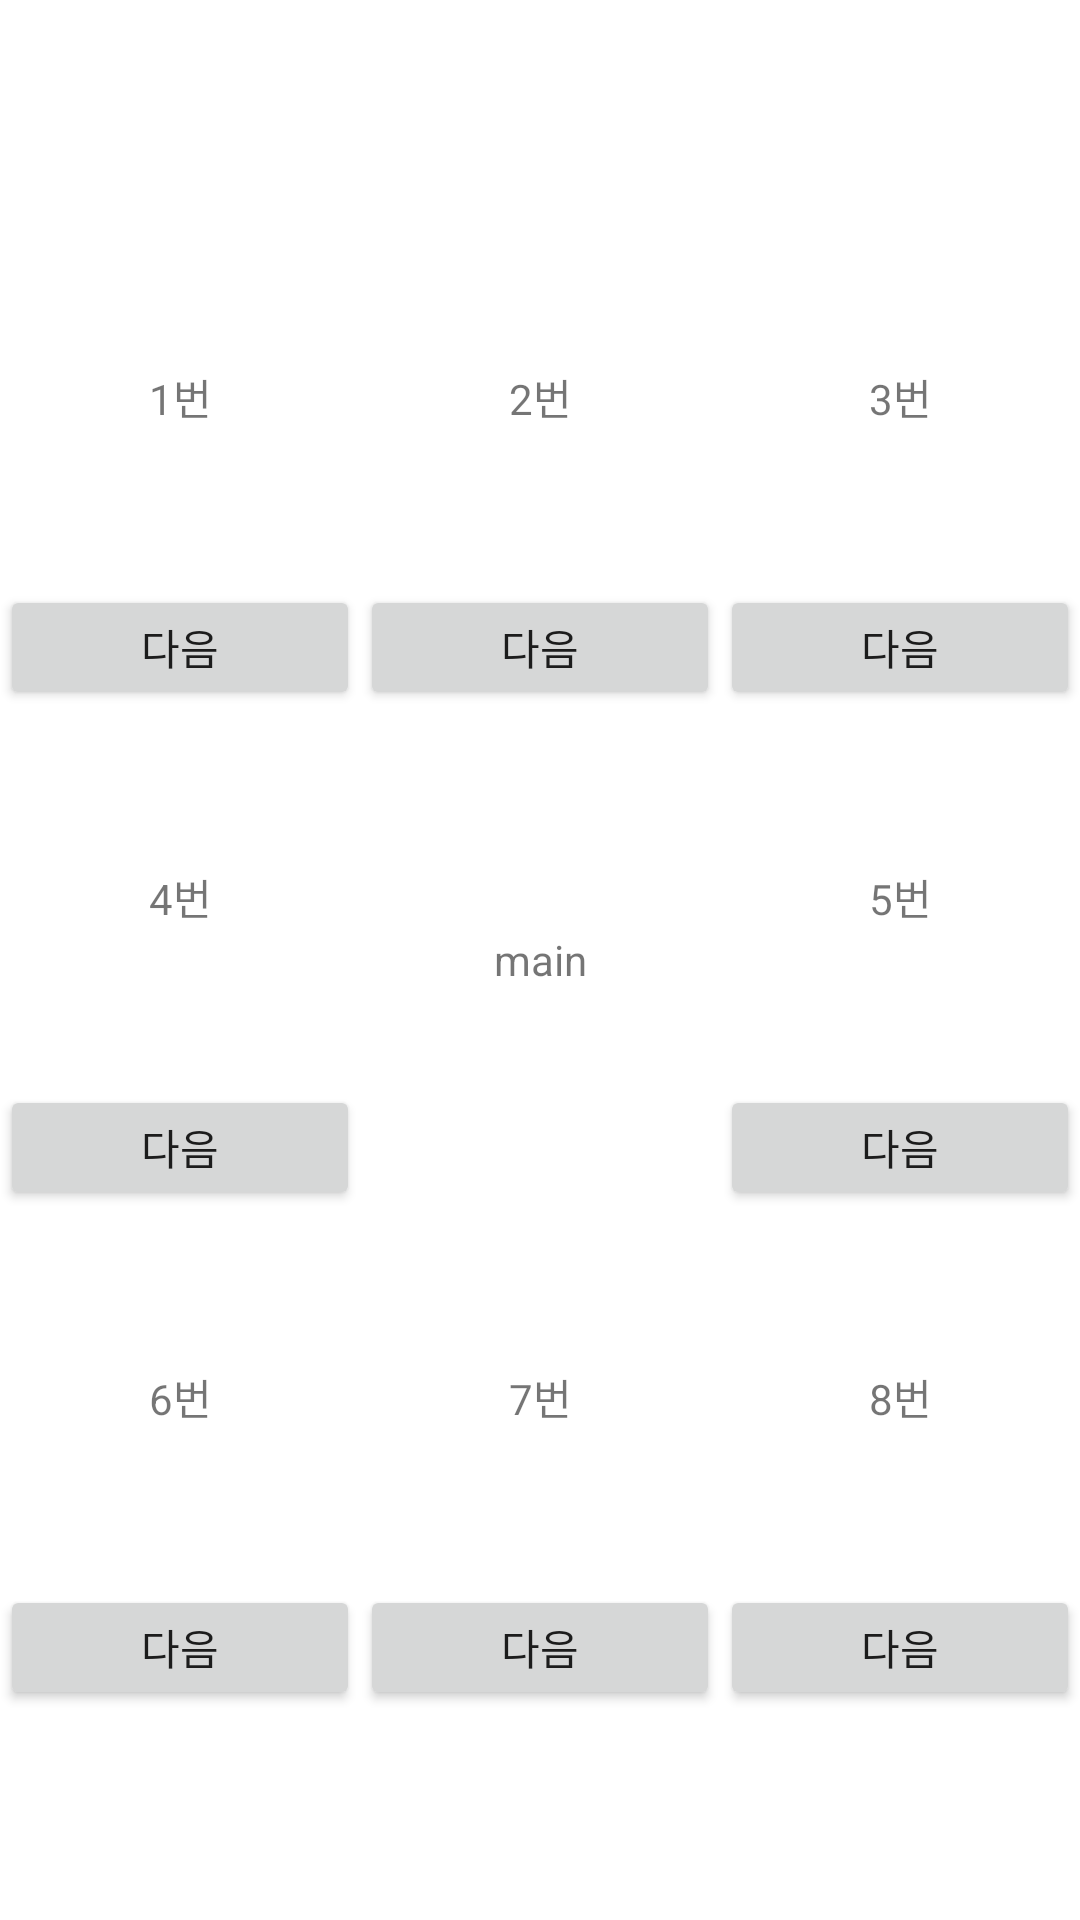

Layout XML and referenced resources for this Android screen:
<!-- AndroidManifest.xml: application theme Theme.Mandalart -->
<!-- res/layout/add_main_table.xml -->
<?xml version="1.0" encoding="utf-8"?>
<androidx.constraintlayout.widget.ConstraintLayout xmlns:android="http://schemas.android.com/apk/res/android"
    xmlns:app="http://schemas.android.com/apk/res-auto"
    android:layout_width="match_parent"
    android:layout_height="match_parent">

    <LinearLayout
        android:layout_width="match_parent"
        android:layout_height="500dp"
        android:orientation="vertical"
        app:layout_constraintBottom_toBottomOf="parent"
        app:layout_constraintLeft_toLeftOf="parent"
        app:layout_constraintRight_toRightOf="parent"
        app:layout_constraintTop_toTopOf="parent">

        <LinearLayout
            android:layout_width="match_parent"
            android:layout_height="0dp"
            android:layout_weight="1"
            android:orientation="horizontal">

            <LinearLayout
                android:layout_width="0dp"
                android:layout_height="match_parent"
                android:layout_weight="1"
                android:orientation="vertical">

                <TextView
                    android:id="@+id/add_sub1"
                    android:layout_width="match_parent"
                    android:layout_height="0dp"
                    android:layout_weight="3"
                    android:gravity="center"
                    android:text="1번"
                    android:clickable="true"
                    />
                <Button
                    android:id="@+id/button_add_sub1"
                    android:layout_width="match_parent"
                    android:layout_height="0dp"
                    android:layout_weight="1"
                    android:text="다음"/>
            </LinearLayout>
            <LinearLayout
                android:layout_width="0dp"
                android:layout_height="match_parent"
                android:layout_weight="1"
                android:orientation="vertical">

                <TextView
                    android:id="@+id/add_sub2"
                    android:layout_width="match_parent"
                    android:layout_height="0dp"
                    android:layout_weight="3"
                    android:gravity="center"
                    android:text="2번"
                    android:clickable="true"
                    />
                <Button
                    android:id="@+id/button_add_sub2"
                    android:layout_width="match_parent"
                    android:layout_height="0dp"
                    android:layout_weight="1"
                    android:text="다음"/>
            </LinearLayout>

            <LinearLayout
                android:layout_width="0dp"
                android:layout_height="match_parent"
                android:layout_weight="1"
                android:orientation="vertical">

                <TextView
                    android:id="@+id/add_sub3"
                    android:layout_width="match_parent"
                    android:layout_height="0dp"
                    android:layout_weight="3"
                    android:gravity="center"
                    android:text="3번"
                    android:clickable="true"
                    />
                <Button
                    android:id="@+id/button_add_sub3"
                    android:layout_width="match_parent"
                    android:layout_height="0dp"
                    android:layout_weight="1"
                    android:text="다음"/>
            </LinearLayout>
        </LinearLayout>
        <LinearLayout
            android:layout_width="match_parent"
            android:layout_height="0dp"
            android:layout_weight="1"
            android:orientation="horizontal">

            <LinearLayout
                android:layout_width="0dp"
                android:layout_height="match_parent"
                android:layout_weight="1"
                android:orientation="vertical">

                <TextView
                    android:id="@+id/add_sub4"
                    android:layout_width="match_parent"
                    android:layout_height="0dp"
                    android:layout_weight="3"
                    android:gravity="center"
                    android:text="4번"
                    android:clickable="true"
                    />
                <Button
                    android:id="@+id/button_add_sub4"
                    android:layout_width="match_parent"
                    android:layout_height="0dp"
                    android:layout_weight="1"
                    android:text="다음"/>
            </LinearLayout>
            <TextView
                android:id="@+id/add_main_theme"
                android:layout_width="0dp"
                android:layout_height="match_parent"
                android:layout_weight="1"
                android:gravity="center"
                android:text="main"/>

            <LinearLayout
                android:layout_width="0dp"
                android:layout_height="match_parent"
                android:layout_weight="1"
                android:orientation="vertical">

                <TextView
                    android:id="@+id/add_sub5"
                    android:layout_width="match_parent"
                    android:layout_height="0dp"
                    android:layout_weight="3"
                    android:gravity="center"
                    android:text="5번"
                    android:clickable="true"
                    />
                <Button
                    android:id="@+id/button_add_sub5"
                    android:layout_width="match_parent"
                    android:layout_height="0dp"
                    android:layout_weight="1"
                    android:text="다음"/>
            </LinearLayout>
        </LinearLayout>

        <LinearLayout
            android:layout_width="match_parent"
            android:layout_height="0dp"
            android:layout_weight="1"
            android:orientation="horizontal">

            <LinearLayout
                android:layout_width="0dp"
                android:layout_height="match_parent"
                android:layout_weight="1"
                android:orientation="vertical">

                <TextView
                    android:id="@+id/add_sub6"
                    android:layout_width="match_parent"
                    android:layout_height="0dp"
                    android:layout_weight="3"
                    android:gravity="center"
                    android:text="6번"
                    android:clickable="true"
                    />
                <Button
                    android:id="@+id/button_add_sub6"
                    android:layout_width="match_parent"
                    android:layout_height="0dp"
                    android:layout_weight="1"
                    android:text="다음"/>
            </LinearLayout>
            <LinearLayout
                android:layout_width="0dp"
                android:layout_height="match_parent"
                android:layout_weight="1"
                android:orientation="vertical">

                <TextView
                    android:id="@+id/add_sub7"
                    android:layout_width="match_parent"
                    android:layout_height="0dp"
                    android:layout_weight="3"
                    android:gravity="center"
                    android:text="7번"
                    android:clickable="true"
                    />
                <Button
                    android:id="@+id/button_add_sub7"
                    android:layout_width="match_parent"
                    android:layout_height="0dp"
                    android:layout_weight="1"
                    android:text="다음"/>
            </LinearLayout>

            <LinearLayout
                android:layout_width="0dp"
                android:layout_height="match_parent"
                android:layout_weight="1"
                android:orientation="vertical">

                <TextView
                    android:id="@+id/add_sub8"
                    android:layout_width="match_parent"
                    android:layout_height="0dp"
                    android:layout_weight="3"
                    android:gravity="center"
                    android:text="8번"
                    android:clickable="true"
                    />
                <Button
                    android:id="@+id/button_add_sub8"
                    android:layout_width="match_parent"
                    android:layout_height="0dp"
                    android:layout_weight="1"
                    android:text="다음"/>
            </LinearLayout>
        </LinearLayout>


    </LinearLayout>
</androidx.constraintlayout.widget.ConstraintLayout>
<!-- resources referenced by this layout -->
<resources>
  <style name="Theme.Mandalart" parent="Theme.MaterialComponents.DayNight.DarkActionBar">
          
          <item name="colorPrimary">@color/yellow</item>
          <item name="colorPrimaryVariant">@color/yellow</item>
          <item name="colorOnPrimary">@color/textColor</item>
          
          <item name="colorSecondary">@color/yellow</item>
          <item name="colorSecondaryVariant">@color/yellow</item>
          <item name="colorOnSecondary">@color/black</item>
          
          <item name="android:statusBarColor">?attr/colorPrimaryVariant</item>
          
      </style>
  <color name="yellow">#FFFDCD1F</color>
  <color name="textColor">#6A5959</color>
  <color name="black">#FF000000</color>
</resources>
